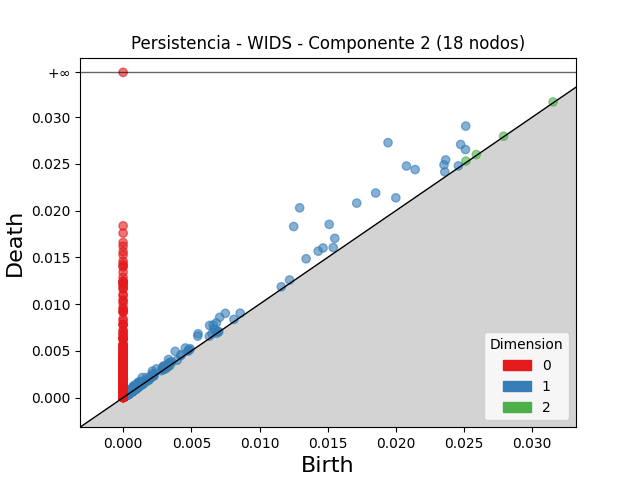

Data behind this chart, as committed beside it:
dimension, birth, death
2, 0.0034, 0.003713
2, 0.0009689, 0.001169
2, 0.02513, 0.0253
2, 0.003321, 0.003481
2, 0.0008705, 0.00102
2, 0.001118, 0.001264
2, 0.0009305, 0.001065
2, 0.0008276, 0.0009585
2, 0.0006556, 0.000782
2, 0.0009285, 0.001054
2, 0.0007658, 0.0008913
2, 0.0008114, 0.0009218
2, 0.001094, 0.001204
2, 0.02589, 0.026
2, 0.03153, 0.03162
2, 0.0009218, 0.001014
2, 0.0008505, 0.0009304
2, 0.0009139, 0.0009915
2, 0.0007696, 0.0008401
2, 0.0006476, 0.0007167
2, 0.0007139, 0.0007799
2, 0.002962, 0.003027
2, 0.0007272, 0.000791
2, 0.0279, 0.02796
2, 0.001411, 0.001474
2, 0.0008377, 0.0009007
2, 0.001018, 0.001081
2, 0.0007297, 0.000791
2, 0.0008978, 0.000958
2, 0.0008325, 0.0008923
2, 0.0007857, 0.0008453
2, 0.000786, 0.0008439
2, 0.0008257, 0.0008833
2, 0.0008311, 0.0008881
2, 0.0004821, 0.0005383
2, 0.0005493, 0.0006052
2, 0.0007692, 0.000823
2, 0.001139, 0.001192
2, 0.0006572, 0.0007084
2, 0.0007699, 0.0008203
2, 0.0006546, 0.0007027
2, 0.0006469, 0.0006948
2, 0.0008595, 0.0009074
2, 0.0006338, 0.0006815
2, 0.001721, 0.001768
2, 0.0008402, 0.0008864
2, 0.001, 0.001046
2, 0.0008968, 0.0009422
2, 0.0008826, 0.0009261
2, 0.0005405, 0.0005834
2, 0.0007334, 0.0007747
2, 0.0004944, 0.0005357
2, 0.000387, 0.0004272
2, 0.000499, 0.0005391
2, 0.0008246, 0.0008648
2, 0.0008683, 0.0009084
2, 0.0009554, 0.0009954
2, 0.0005781, 0.0006178
2, 0.0009002, 0.0009393
2, 0.0009633, 0.001002
... 6,427 more rows
